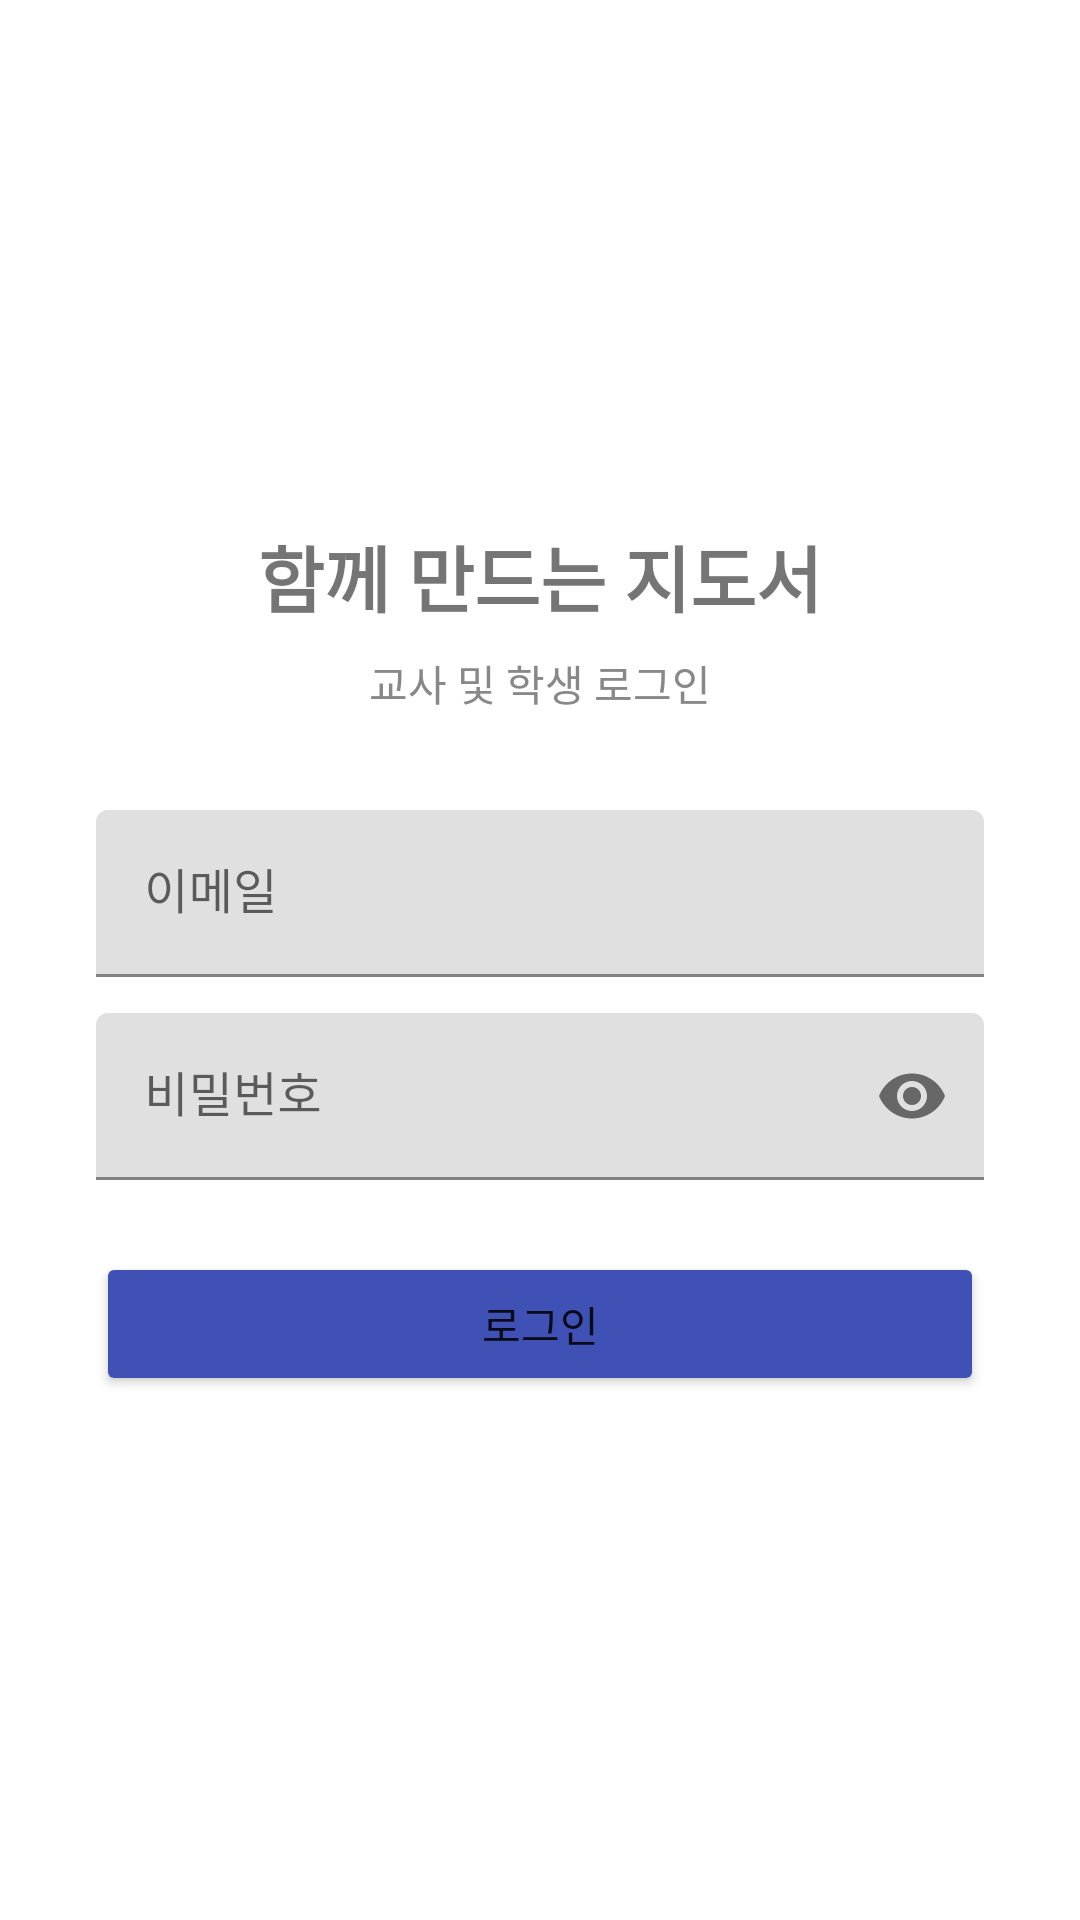

Write the Android layout XML for this screen, with the resource values it uses.
<!-- AndroidManifest.xml: application theme Theme.GuidebookApp -->
<!-- res/layout/activity_login.xml -->
<?xml version="1.0" encoding="utf-8"?>
<LinearLayout xmlns:android="http://schemas.android.com/apk/res/android"
    android:layout_width="match_parent"
    android:layout_height="match_parent"
    android:orientation="vertical"
    android:gravity="center"
    android:padding="32dp">

    <TextView
        android:layout_width="match_parent"
        android:layout_height="wrap_content"
        android:text="함께 만드는 지도서"
        android:textSize="24sp"
        android:textStyle="bold"
        android:gravity="center"
        android:layout_marginBottom="8dp"/>

    <TextView
        android:layout_width="match_parent"
        android:layout_height="wrap_content"
        android:text="교사 및 학생 로그인"
        android:textSize="14sp"
        android:textColor="#888888"
        android:gravity="center"
        android:layout_marginBottom="32dp"/>

    <com.google.android.material.textfield.TextInputLayout
        android:layout_width="match_parent"
        android:layout_height="wrap_content"
        android:hint="이메일"
        android:layout_marginBottom="12dp">
        <com.google.android.material.textfield.TextInputEditText
            android:id="@+id/etEmail"
            android:layout_width="match_parent"
            android:layout_height="wrap_content"
            android:inputType="textEmailAddress"/>
    </com.google.android.material.textfield.TextInputLayout>

    <com.google.android.material.textfield.TextInputLayout
        android:layout_width="match_parent"
        android:layout_height="wrap_content"
        android:hint="비밀번호"
        app:passwordToggleEnabled="true"
        android:layout_marginBottom="24dp"
        xmlns:app="http://schemas.android.com/apk/res-auto">
        <com.google.android.material.textfield.TextInputEditText
            android:id="@+id/etPassword"
            android:layout_width="match_parent"
            android:layout_height="wrap_content"
            android:inputType="textPassword"/>
    </com.google.android.material.textfield.TextInputLayout>

    <Button
        android:id="@+id/btnLogin"
        android:layout_width="match_parent"
        android:layout_height="wrap_content"
        android:text="로그인"
        android:backgroundTint="#3F51B5"/>

    <ProgressBar
        android:id="@+id/progressBar"
        android:layout_width="wrap_content"
        android:layout_height="wrap_content"
        android:layout_marginTop="16dp"
        android:visibility="gone"/>

</LinearLayout>
<!-- resources referenced by this layout -->
<resources>
  <style name="Theme.GuidebookApp" parent="Theme.MaterialComponents.Light.NoActionBar">
          <item name="colorPrimary">#3F51B5</item>
          <item name="colorPrimaryVariant">#303F9F</item>
          <item name="colorOnPrimary">#FFFFFF</item>
          <item name="colorSecondary">#FF4081</item>
          <item name="colorOnSecondary">#FFFFFF</item>
          <item name="android:statusBarColor">?attr/colorPrimaryVariant</item>
      </style>
</resources>
